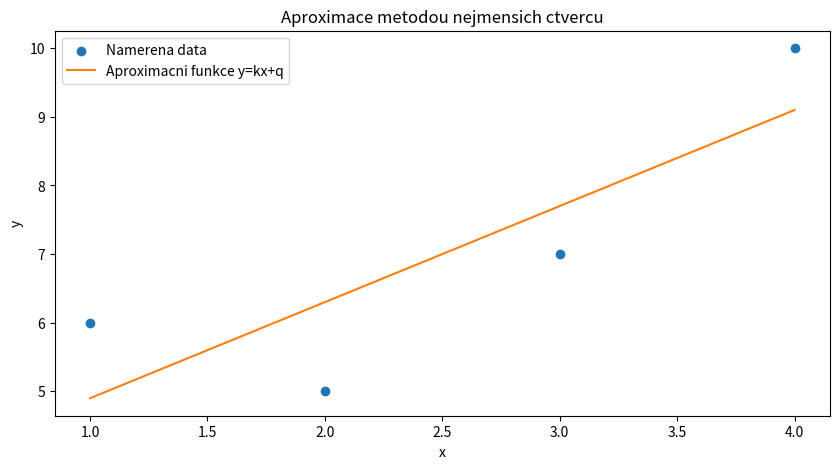

Python code for this plot:
#!/usr/bin/env python
# coding: utf-8

# # Aproximace funkcí II, třídění

# Naimportujeme si knihovny potřebné pro následující příklady:

# In[1]:


import numpy as np
import matplotlib.pyplot as plt


# ## Metoda nejmenších čtverců

# * Aproximační funkce [neprochází](https://miro.medium.com/max/1400/1*bqEcfSxeYrHx63_pHlmnIQ.png) zadanými body (např. při aproximaci výsledků měření s nezanedbatelnými chybami)
# * Naměřené hodnoty proložíme takovou aproximační funkcí $f(x)$, která minimalizujeme funkcionál 
# $$
# \tilde{S} = \sqrt{\sum_{i=1}^{n}w_{i}\left[y_{i} - f(x_{i})\right]^{2}}
# $$
# * Aproximační funkce může být např.
#  * Lineární (odvození uděláme v rámci cvičení)
#  * Kvadratická [(odvození)](http://kfe.fjfi.cvut.cz/~vachal/edu/nme/cviceni/03_aprox/DOCS/teorie_metoda_nejmensich_ctvercu.pdf)
#  
# * John von Neumann: "*With four parameters I can fit an elephant, and with five I can make him wiggle his trunk.*" [[zdroj]](http://dx.doi.org/10.1038/427297a)
# * Problémy statistické regrese - [Anscombe's quartet](https://en.wikipedia.org/wiki/Anscombe%27s_quartet)

# <div class="alert alert-block alert-warning"><b>Cvičení 06.01: </b> Naprogramujte metodu nejmenších čtverců pro lineární aproximaci $f(x) = kx+q$ naměřených hodnot $x=\{1, 2, 3, 4\}$ a $y=\{6, 5, 7, 10\}$.</div>

# In[2]:


#
x = np.array([1, 2, 3, 4])
y = np.array([6, 5, 7, 10])
n = x.size

# predpokladame linearni aproximacni polynom y = kx + q
# minimum fukncionalu S najdeme pomoci derivace
# to vede na reseni soustavy lin. rovnic
# ze soustavy lin. rovnic vypocitame koeficienty k, q
# np.sum() = suma
A = np.array([
    [np.sum(x*x), np.sum(x)],
    [np.sum(x), n]
    ])

b = np.array([np.sum(x*y), np.sum(y)])

# ziskame koeficienty
reseni = np.linalg.solve(A,b)
k = reseni[0]
q = reseni[1]

print('Parametr k: ',k)
print('Parametr q: ',q)

fig, ax = plt.subplots(figsize=(10,5))
ax.scatter(x,y,label='Namerena data')
ax.plot(x,k*x+q, color='C1', label='Aproximacni funkce y=kx+q')
ax.set_xlabel('x')
ax.set_ylabel('y')
ax.legend()
ax.set_title('Aproximace metodou nejmensich ctvercu')


# ## Řazení

# ### Řazení vkládáním (insertion sort)

# * Postupně procházíme prvky a každý další nesetříděný prvek zařadíme na správné místo do již setříděné posloupnosti.
# * [Animace](https://www.youtube.com/watch?v=OGzPmgsI-pQ)
# * Dokáže řadit data tak, jak přicházejí na vstup.

# <div class="alert alert-block alert-warning"><b>Cvičení 06.02: </b>Doplňte kód pro implementaci řazení vkládáním.</div>

# In[3]:


# kod
 
def insertion_sort(arr):
 
    # prochazim pole od 1 do n -1
    for i in range(1, arr.size): # i=1,2,3,4
 
        klic = arr[i]
        j = i-1
        while j >= 0 and arr[j] > klic : #prvky arr[0..i-1], ktere jsou vetsi nez klic
                arr[j + 1] = arr[j] # posunu doprava
                j -= 1 
        arr[j + 1] = klic
 
arr = np.array([12, 11, 13, 5, 6])
print('Nesetridene pole:')
print(arr)

insertion_sort(arr)

print('Setridene pole:')
print(arr)


# ### Řazení výběrem (selection sort)

# * Postupně procházíme prvky a hledáme minimum z neseřazené části.
# * Nalezené minimum zařadíme na začátek seřazené části.
# * [Animace](https://www.youtube.com/watch?v=xWBP4lzkoyM)

# <div class="alert alert-block alert-warning"><b>Cvičení 06.03: </b>Doplňte kód pro implementaci řazení výběrem.</div>

# In[4]:


# kod
 
def selection_sort(arr):
 
    # prochazim pole od 0 do n - 1
    for i in range(arr.size):
 
        klic_index = i # index klice
 
        for j in range (i+1,arr.size): # projdeme pole od i+1. prvku do konce
            if arr[klic_index] > arr[j]:   # pokud je zkoumany j-ty prvek mensi
                klic_index = j        # ulozime si jeho index
 
        arr[klic_index], arr[i] = arr[i], arr[klic_index] # prohodime aktualni a nalezeny prvek
        
        # protoze jsme prosli cely zbytek pole, je ted na i-tem miste i-ty
        # nejmensi prvek, a muzeme pokracovat tridenim zbytku pole

arr1 = np.array([8, 14, 11, 1, 32])
print('Nesetridene pole:')
print(arr1)

selection_sort(arr1)

print('Setridene pole:')
print(arr1)


# ### Quick sort (rychlé řazení)

# * [Animace](https://www.youtube.com/watch?v=PgBzjlCcFvc)

# In[5]:


# kod

def partition(array, low, high):
    # pivot bude prvek na konci pole
    pivot = array[high]
    
    # ukazatel na vetsi prvek
    i = low - 1

    for j in range(low, high): # prochazim celym polem
      if array[j] <= pivot: # porovnavam kazdy prvek s pivotem
        i = i + 1 # pokud je prvek mensi nez pivot, posuneme ukazatel i

        # prohozeni prvku i a j
        (array[i], array[j]) = (array[j], array[i])
        
    # prohozeni pivota s vetsim prvkem
    (array[i + 1], array[high]) = (array[high], array[i + 1])

    return i + 1


def quick_sort(array, low, high):
    if low < high:

      # najdu pivot tak, ze prvky mensi nez pivot jsou vlevo, prvky vetsi nez pivot jsou vpravo
      pi = partition(array, low, high)

      # rekurze pro prvky nalevo od pivotu
      quick_sort(array, low, pi - 1)

      # rekurze pro provky napravo od pivotu
      quick_sort(array, pi + 1, high)


arr3 = np.array([8, 7, 2, 1, 0, 9, 6])
print('Nesetridene pole:')
print(arr3)

delka = arr3.size

quick_sort(arr3, 0, delka - 1)

print('Setridene pole:')
print(arr3)


# ### Heapsort (řazení haldou)

# * [Animace](https://www.youtube.com/watch?v=MtQL_ll5KhQ)

# In[6]:


# kod

# vytvoreni haldy
def heapify(arr, n, i):
    largest = i 
    l = 2 * i + 1	 # levy = 2*i + 1
    r = 2 * i + 2	 # pravy = 2*i + 2


    # je levy potomek vetsi nez rodic?
    if l < n and arr[largest] < arr[l]:
        largest = l

    # je pravy potomek vetsi nez rodic?
    if r < n and arr[largest] < arr[r]:
        largest = r

    # zmena rodice
    if largest != i:
        arr[i], arr[largest] = arr[largest], arr[i] # prohozeni
        heapify(arr, n, largest)

# razeni
def heap_sort(arr):
    n = len(arr)

    # vytvoreni haldy
    for i in range(n//2 - 1, -1, -1):
        heapify(arr, n, i)

    # smazani jednolitych elemetu
    for i in range(n-1, 0, -1):
        arr[i], arr[0] = arr[0], arr[i]  # prohozeni
        heapify(arr, i, 0)



arr4 = np.array([12, 5, 13, 11, 6, 7])
print('Nesetridene pole:')
print(arr4)

heap_sort(arr4)

print('Setridene pole:')
print(arr4)


# Zdroj a více informací ke třídícím algoritmům [zde](https://www.geeksforgeeks.org/sorting-algorithms/?ref=gcse).
